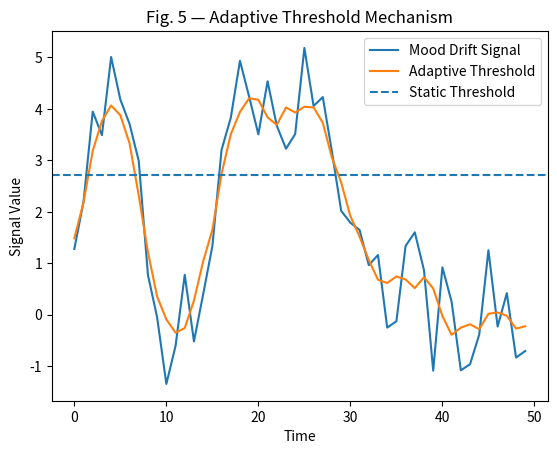

Generate this figure with matplotlib:
import numpy as np
import matplotlib.pyplot as plt

time = np.arange(0, 50)

signal = np.random.normal(0, 1, 50).cumsum()
threshold = np.mean(signal) + 0.5 * np.std(signal)

adaptive_threshold = np.convolve(signal, np.ones(5)/5, mode='same')

plt.figure()
plt.plot(signal, label="Mood Drift Signal")
plt.plot(adaptive_threshold, label="Adaptive Threshold")
plt.axhline(threshold, linestyle="--", label="Static Threshold")

plt.xlabel("Time")
plt.ylabel("Signal Value")
plt.title("Fig. 5 — Adaptive Threshold Mechanism")
plt.legend()
plt.show()
